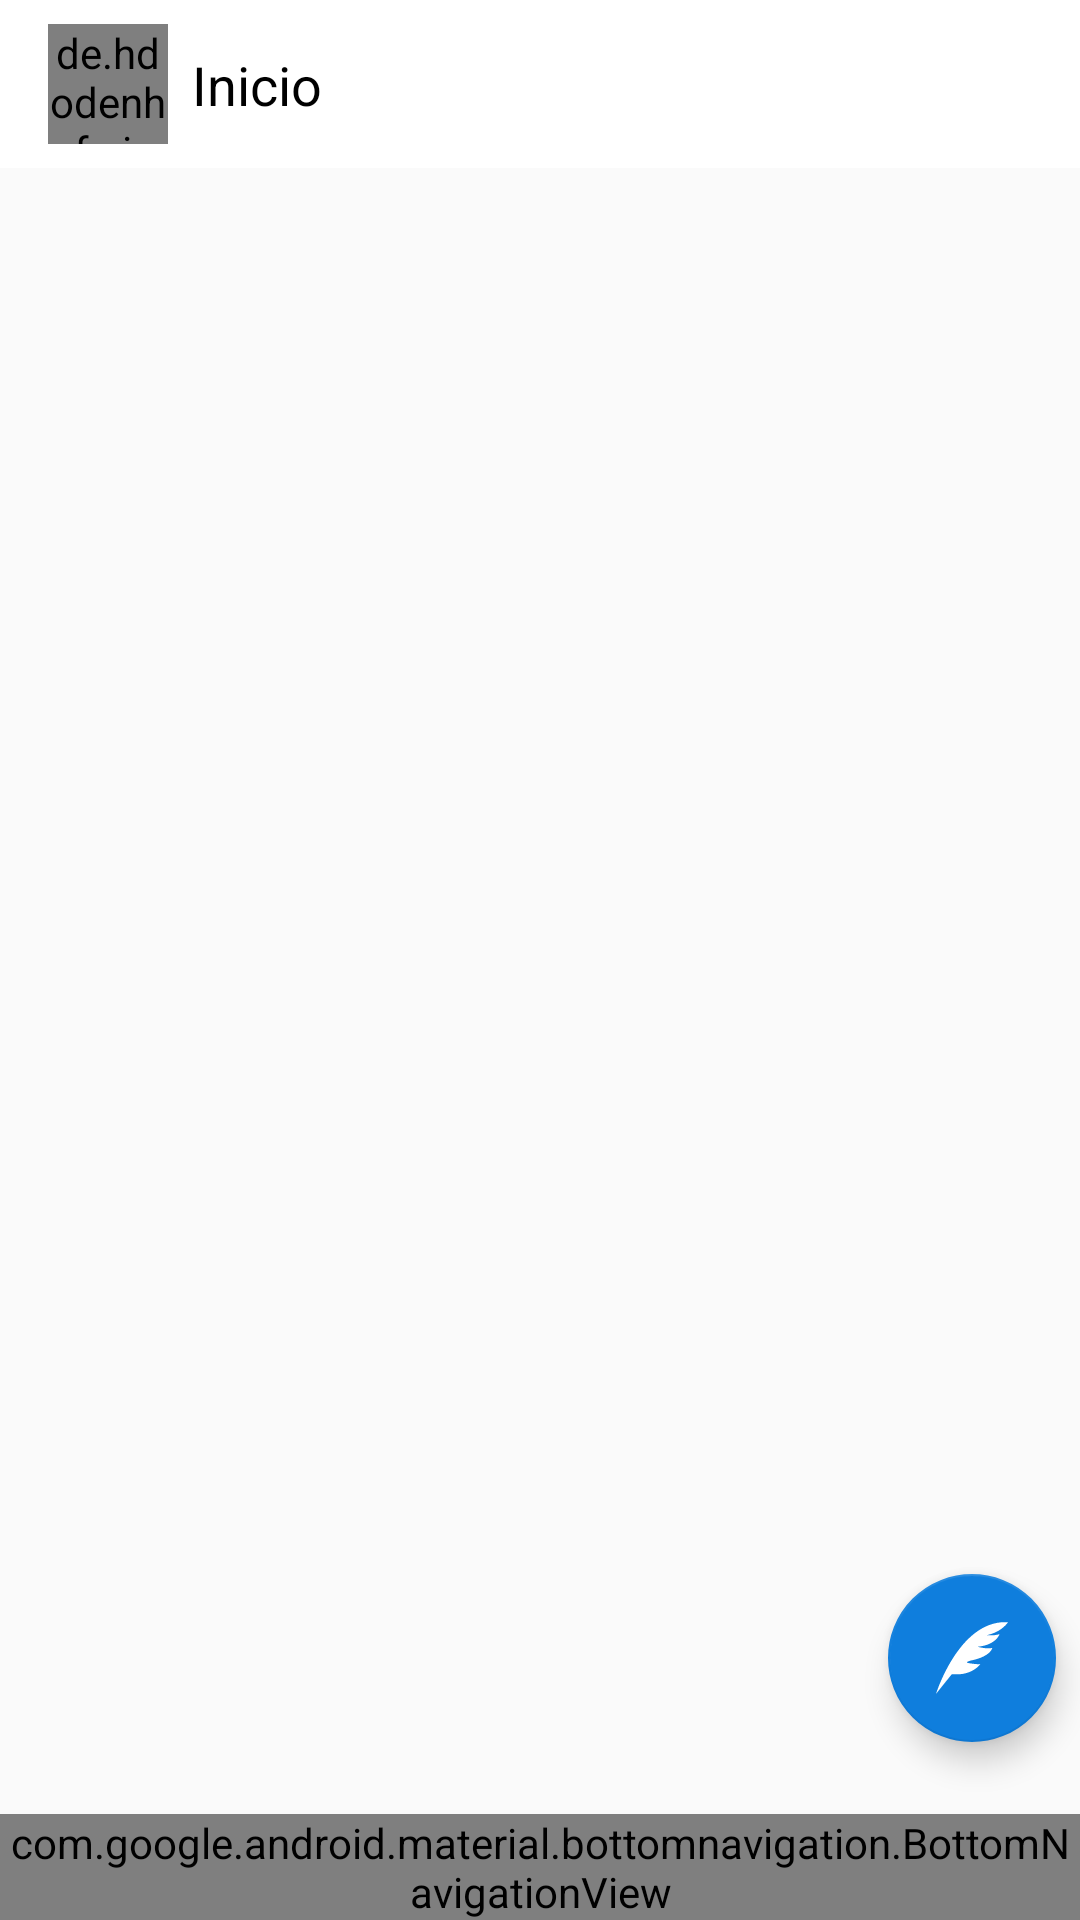

Reconstruct the res/layout file that produces this screen, plus the resources it refers to.
<!-- AndroidManifest.xml: application theme AppTheme -->
<!-- res/layout/activity_dashboard.xml -->
<?xml version="1.0" encoding="utf-8"?>
<android.support.design.widget.CoordinatorLayout xmlns:android="http://schemas.android.com/apk/res/android"
    xmlns:app="http://schemas.android.com/apk/res-auto"
    xmlns:tools="http://schemas.android.com/tools"
    android:layout_width="match_parent"
    android:layout_height="match_parent"
    tools:context=".ui.DashboardActivity">

    <android.support.constraint.ConstraintLayout
        android:layout_width="match_parent"
        android:layout_height="match_parent">

        <android.support.design.widget.AppBarLayout
            android:id="@+id/appBarLayout"
            android:layout_width="match_parent"
            android:layout_height="wrap_content"
            android:theme="@style/AppTheme.AppBarOverlay"
            app:layout_constraintEnd_toEndOf="parent"
            app:layout_constraintStart_toStartOf="parent"
            app:layout_constraintTop_toTopOf="parent">

            <android.support.v7.widget.Toolbar
                android:id="@+id/toolbar"
                android:layout_width="match_parent"
                android:layout_height="?attr/actionBarSize"
                android:background="@android:color/white"
                app:popupTheme="@style/AppTheme.PopupOverlay">

                <android.support.constraint.ConstraintLayout
                    android:layout_width="match_parent"
                    android:layout_height="wrap_content"
                    android:paddingTop="8dp"
                    android:paddingBottom="8dp">

                    <de.hdodenhof.circleimageview.CircleImageView xmlns:app="http://schemas.android.com/apk/res-auto"
                        android:id="@+id/imageViewToolbarPhoto"
                        android:layout_width="40dp"
                        android:layout_height="40dp"
                        app:layout_constraintStart_toStartOf="parent"
                        app:layout_constraintTop_toTopOf="parent"
                        tools:src="@drawable/ic_account_circle_gris_24dp" />

                    <TextView
                        android:id="@+id/textViewToolbar"
                        android:layout_width="wrap_content"
                        android:layout_height="wrap_content"
                        android:layout_marginStart="8dp"
                        android:text="@string/toolbar_title_home"
                        android:textColor="@android:color/black"
                        android:textSize="18sp"
                        app:layout_constraintBottom_toBottomOf="@+id/imageViewToolbarPhoto"
                        app:layout_constraintStart_toEndOf="@+id/imageViewToolbarPhoto"
                        app:layout_constraintTop_toTopOf="@+id/imageViewToolbarPhoto" />
                </android.support.constraint.ConstraintLayout>
            </android.support.v7.widget.Toolbar>

        </android.support.design.widget.AppBarLayout>

        <FrameLayout
            android:id="@+id/fragmentContainer"
            android:layout_width="0dp"
            android:layout_height="0dp"
            app:layout_constraintBottom_toTopOf="@+id/navigation"
            app:layout_constraintEnd_toEndOf="parent"
            app:layout_constraintStart_toStartOf="parent"
            app:layout_constraintTop_toBottomOf="@+id/appBarLayout">

        </FrameLayout>

        <android.support.design.widget.FloatingActionButton
            android:id="@+id/fab"
            android:layout_width="wrap_content"
            android:layout_height="wrap_content"
            android:layout_gravity="bottom|end"
            android:layout_margin="@dimen/fab_margin"
            android:layout_marginEnd="8dp"
            android:layout_marginBottom="24dp"
            android:onClick="fab_OnClick"
            app:backgroundTint="@color/colorAzul"
            app:layout_constraintBottom_toTopOf="@+id/navigation"
            app:layout_constraintEnd_toEndOf="parent"
            app:srcCompat="@drawable/ic_write_tweet_white" />

        <android.support.design.widget.BottomNavigationView
            android:id="@+id/navigation"
            app:labelVisibilityMode="unlabeled"
            android:layout_width="0dp"
            android:layout_height="wrap_content"
            android:layout_marginStart="0dp"
            android:layout_marginEnd="0dp"
            android:background="?android:attr/windowBackground"
            app:layout_constraintBottom_toBottomOf="parent"
            app:layout_constraintLeft_toLeftOf="parent"
            app:layout_constraintRight_toRightOf="parent"
            app:menu="@menu/navigation" />
    </android.support.constraint.ConstraintLayout>
</android.support.design.widget.CoordinatorLayout>
<!-- resources referenced by this layout -->
<resources>
  <color name="colorAzul">#0F7EDD</color>
  <!-- drawable ic_write_tweet_white (drawable) -->
  <vector android:height="36dp" android:viewportHeight="35.738"
      android:viewportWidth="35.738" android:width="36dp" xmlns:android="http://schemas.android.com/apk/res/android">
      <path android:fillColor="#FFFFFF" android:pathData="M0,35.667c0,0 11.596,-37.07 35.738,-35.55c0,0 -2.994,4.849 -10.551,6.416c0,0 3.518,0.429 6.369,-0.522c0,0 -1.711,5.515 -11.025,6.273c0,0 5.133,1.331 7.414,0.57c0,0 -0.619,4.111 -10.102,6.154c-0.562,0.12 -4.347,1.067 -1.306,1.448c0,0 4.371,0.763 5.514,0.381c0,0 -3.744,5.607 -12.928,5.132c-0.903,-0.047 -1.332,0 -1.332,0L0,35.667z"/>
  </vector>
  <string name="toolbar_title_home">Inicio</string>
  <style name="AppTheme.AppBarOverlay" parent="ThemeOverlay.AppCompat.Dark.ActionBar" />
  <style name="AppTheme.PopupOverlay" parent="ThemeOverlay.AppCompat.Light" />
  <style name="AppTheme" parent="Theme.AppCompat.DayNight">
          
          <item name="colorPrimary">@color/colorPrimary</item>
          <item name="colorPrimaryDark">@color/colorPrimaryDark</item>
          <item name="colorAccent">@color/colorAccent</item>
          <item name="android:windowLightStatusBar">true</item>
      </style>
  <color name="colorPrimary">@color/colorAzul</color>
  <color name="colorPrimaryDark">#DDDDDD</color>
  <color name="colorAccent">@color/colorAzulDark</color>
  <color name="colorAzulDark">#0A467C</color>
</resources>
